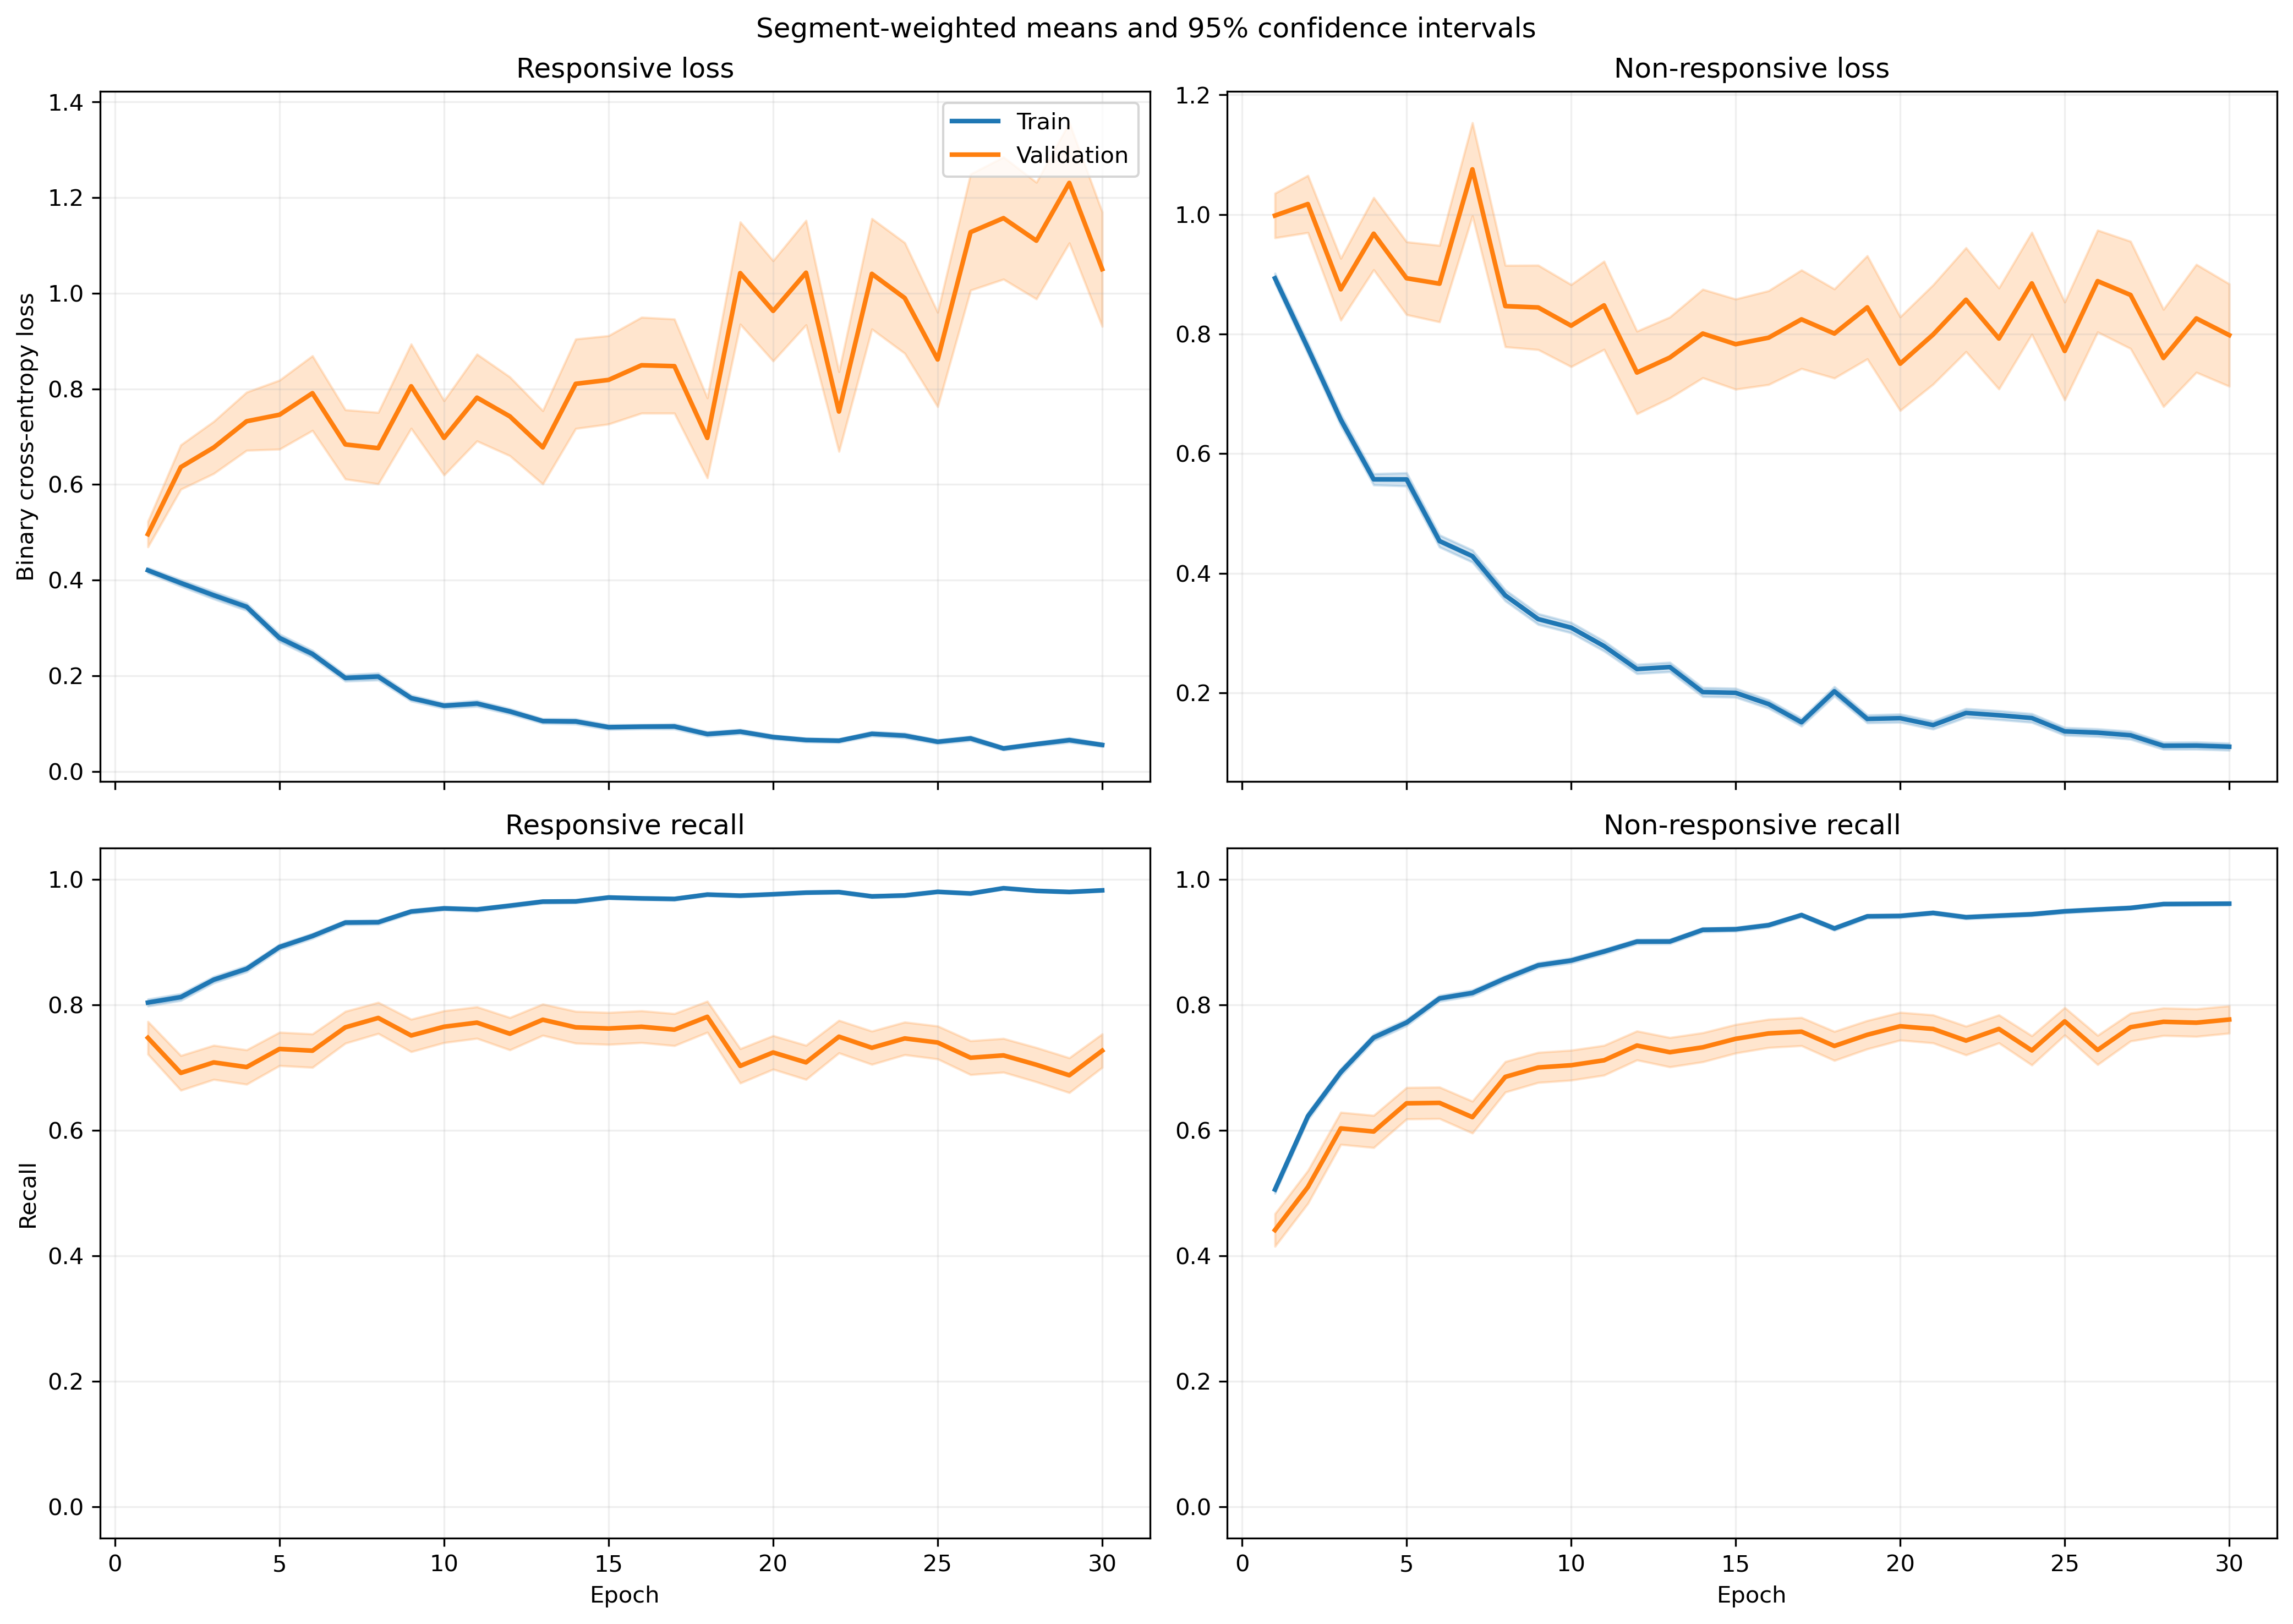

Data behind this chart, as committed beside it:
fold, epoch, split, r_loss, r_loss_count, r_loss_sum, r_loss_sum_sq, r_recall, r_recall_count, r_recall_sum, r_recall_sum_sq, nr_loss, nr_loss_count, nr_loss_sum, nr_loss_sum_sq, nr_recall, nr_recall_count, nr_recall_sum, nr_recall_sum_sq
1, 1, train, 0.4167, 1063, 443, 374.5, 0.7949, 1063, 845.0, 845.0, 0.9178, 1401, 1286, 1920, 0.5075, 1401, 711.0, 711.0
1, 1, validation, 0.1323, 10, 1.323, 0.2723, 1.0, 10, 10.0, 10.0, , 0, 0.0, 0.0, , 0, 0.0, 0.0
1, 2, train, 0.411, 1063, 436.9, 406.7, 0.7977, 1063, 848.0, 848.0, 0.7301, 1401, 1023, 1420, 0.6117, 1401, 857.0, 857.0
1, 2, validation, 0.1638, 10, 1.638, 0.4824, 1.0, 10, 10.0, 10.0, , 0, 0.0, 0.0, , 0, 0.0, 0.0
1, 3, train, 0.3612, 1063, 383.9, 440.6, 0.8231, 1063, 875.0, 875.0, 0.6898, 1401, 966.4, 1667, 0.6852, 1401, 960.0, 960.0
1, 3, validation, 0.1175, 10, 1.175, 0.277, 1.0, 10, 10.0, 10.0, , 0, 0.0, 0.0, , 0, 0.0, 0.0
1, 4, train, 0.3009, 1063, 319.8, 373.7, 0.8862, 1063, 942.0, 942.0, 0.5634, 1401, 789.3, 1234, 0.7288, 1401, 1021, 1021
1, 4, validation, 0.0888, 10, 0.888, 0.1141, 1.0, 10, 10.0, 10.0, , 0, 0.0, 0.0, , 0, 0.0, 0.0
1, 5, train, 0.2005, 1063, 213.1, 265.2, 0.9266, 1063, 985.0, 985.0, 0.5269, 1401, 738.2, 1471, 0.7752, 1401, 1086, 1086
1, 5, validation, 0.04313, 10, 0.4313, 0.02659, 1.0, 10, 10.0, 10.0, , 0, 0.0, 0.0, , 0, 0.0, 0.0
1, 6, train, 0.1746, 1063, 185.6, 228.4, 0.9257, 1063, 984.0, 984.0, 0.3926, 1401, 550.1, 1176, 0.8487, 1401, 1189, 1189
1, 6, validation, 0.1182, 10, 1.182, 0.7481, 0.9, 10, 9.0, 9.0, , 0, 0.0, 0.0, , 0, 0.0, 0.0
1, 7, train, 0.1622, 1063, 172.5, 260.2, 0.9426, 1063, 1002, 1002, 0.32, 1401, 448.3, 938.4, 0.8694, 1401, 1218, 1218
1, 7, validation, 0.04373, 10, 0.4373, 0.03683, 1.0, 10, 10.0, 10.0, , 0, 0.0, 0.0, , 0, 0.0, 0.0
1, 8, train, 0.3435, 1063, 365.1, 763.2, 0.8711, 1063, 926.0, 926.0, 0.3647, 1401, 511, 1046, 0.848, 1401, 1188, 1188
1, 8, validation, 0.05359, 10, 0.5359, 0.0923, 1.0, 10, 10.0, 10.0, , 0, 0.0, 0.0, , 0, 0.0, 0.0
1, 9, train, 0.135, 1063, 143.6, 241.2, 0.9492, 1063, 1009, 1009, 0.3099, 1401, 434.2, 1049, 0.8737, 1401, 1224, 1224
1, 9, validation, 0.03821, 10, 0.3821, 0.02794, 1.0, 10, 10.0, 10.0, , 0, 0.0, 0.0, , 0, 0.0, 0.0
1, 10, train, 0.1212, 1063, 128.8, 185.6, 0.9577, 1063, 1018, 1018, 0.2745, 1401, 384.6, 871.2, 0.8936, 1401, 1252, 1252
1, 10, validation, 0.0195, 10, 0.195, 0.007316, 1.0, 10, 10.0, 10.0, , 0, 0.0, 0.0, , 0, 0.0, 0.0
1, 11, train, 0.2422, 1063, 257.4, 703.2, 0.921, 1063, 979.0, 979.0, 0.1799, 1401, 252, 562, 0.9265, 1401, 1298, 1298
1, 11, validation, 0.2246, 10, 2.246, 4.857, 0.9, 10, 9.0, 9.0, , 0, 0.0, 0.0, , 0, 0.0, 0.0
1, 12, train, 0.05728, 1063, 60.89, 40.56, 0.9849, 1063, 1047, 1047, 0.4481, 1401, 627.8, 1420, 0.8087, 1401, 1133, 1133
1, 12, validation, 0.04907, 10, 0.4907, 0.1872, 1.0, 10, 10.0, 10.0, , 0, 0.0, 0.0, , 0, 0.0, 0.0
1, 13, train, 0.07905, 1063, 84.03, 116.7, 0.9784, 1063, 1040, 1040, 0.2002, 1401, 280.5, 559.1, 0.9165, 1401, 1284, 1284
1, 13, validation, 0.006606, 10, 0.06606, 0.00106, 1.0, 10, 10.0, 10.0, , 0, 0.0, 0.0, , 0, 0.0, 0.0
1, 14, train, 0.07014, 1063, 74.56, 96.29, 0.9765, 1063, 1038, 1038, 0.1631, 1401, 228.5, 469.4, 0.9358, 1401, 1311, 1311
1, 14, validation, 0.005343, 10, 0.05343, 0.0004465, 1.0, 10, 10.0, 10.0, , 0, 0.0, 0.0, , 0, 0.0, 0.0
1, 15, train, 0.09249, 1063, 98.32, 139.5, 0.9718, 1063, 1033, 1033, 0.1669, 1401, 233.8, 432.1, 0.9336, 1401, 1308, 1308
1, 15, validation, 0.02519, 10, 0.2519, 0.01591, 1.0, 10, 10.0, 10.0, , 0, 0.0, 0.0, , 0, 0.0, 0.0
1, 16, train, 0.1028, 1063, 109.3, 181, 0.968, 1063, 1029, 1029, 0.106, 1401, 148.5, 331.4, 0.9636, 1401, 1350, 1350
1, 16, validation, 0.06067, 10, 0.6067, 0.1381, 1.0, 10, 10.0, 10.0, , 0, 0.0, 0.0, , 0, 0.0, 0.0
1, 17, train, 0.07393, 1063, 78.58, 111.8, 0.9727, 1063, 1034, 1034, 0.167, 1401, 233.9, 507.1, 0.9372, 1401, 1313, 1313
1, 17, validation, 0.002209, 10, 0.02209, 7.438924217240128e-05, 1.0, 10, 10.0, 10.0, , 0, 0.0, 0.0, , 0, 0.0, 0.0
1, 18, train, 0.0702, 1063, 74.62, 63.35, 0.9784, 1063, 1040, 1040, 0.1606, 1401, 225, 532.7, 0.9429, 1401, 1321, 1321
1, 18, validation, 0.007046, 10, 0.07046, 0.002328, 1.0, 10, 10.0, 10.0, , 0, 0.0, 0.0, , 0, 0.0, 0.0
1, 19, train, 0.1031, 1063, 109.6, 174.1, 0.9614, 1063, 1022, 1022, 0.1149, 1401, 161, 412.2, 0.9607, 1401, 1346, 1346
1, 19, validation, 0.006193, 10, 0.06193, 0.0009309, 1.0, 10, 10.0, 10.0, , 0, 0.0, 0.0, , 0, 0.0, 0.0
1, 20, train, 0.06117, 1063, 65.03, 64.79, 0.9859, 1063, 1048, 1048, 0.1402, 1401, 196.4, 450.1, 0.95, 1401, 1331, 1331
1, 20, validation, 0.005359, 10, 0.05359, 0.0005556, 1.0, 10, 10.0, 10.0, , 0, 0.0, 0.0, , 0, 0.0, 0.0
1, 21, train, 0.02894, 1063, 30.77, 25.77, 0.9972, 1063, 1060, 1060, 0.1156, 1401, 161.9, 333.4, 0.9557, 1401, 1339, 1339
1, 21, validation, 0.003846, 10, 0.03846, 0.0002794, 1.0, 10, 10.0, 10.0, , 0, 0.0, 0.0, , 0, 0.0, 0.0
1, 22, train, 0.0746, 1063, 79.3, 111, 0.9793, 1063, 1041, 1041, 0.116, 1401, 162.5, 325.3, 0.9579, 1401, 1342, 1342
1, 22, validation, 0.002599, 10, 0.02599, 9.789370278667775e-05, 1.0, 10, 10.0, 10.0, , 0, 0.0, 0.0, , 0, 0.0, 0.0
1, 23, train, 0.07143, 1063, 75.93, 83.46, 0.9774, 1063, 1039, 1039, 0.1511, 1401, 211.7, 460.7, 0.9465, 1401, 1326, 1326
1, 23, validation, 0.01128, 10, 0.1128, 0.006198, 1.0, 10, 10.0, 10.0, , 0, 0.0, 0.0, , 0, 0.0, 0.0
1, 24, train, 0.03914, 1063, 41.61, 26.25, 0.9897, 1063, 1052, 1052, 0.08457, 1401, 118.5, 248.2, 0.9714, 1401, 1361, 1361
1, 24, validation, 0.004669, 10, 0.04669, 0.000774, 1.0, 10, 10.0, 10.0, , 0, 0.0, 0.0, , 0, 0.0, 0.0
1, 25, train, 0.05347, 1063, 56.84, 49.13, 0.9821, 1063, 1044, 1044, 0.07735, 1401, 108.4, 247, 0.9736, 1401, 1364, 1364
1, 25, validation, 0.00287, 10, 0.0287, 0.0001599, 1.0, 10, 10.0, 10.0, , 0, 0.0, 0.0, , 0, 0.0, 0.0
1, 26, train, 0.1284, 1063, 136.5, 282.3, 0.9501, 1063, 1010, 1010, 0.09768, 1401, 136.8, 326.5, 0.9665, 1401, 1354, 1354
1, 26, validation, 0.003586, 10, 0.03586, 0.0003525, 1.0, 10, 10.0, 10.0, , 0, 0.0, 0.0, , 0, 0.0, 0.0
1, 27, train, 0.05163, 1063, 54.89, 53.39, 0.9812, 1063, 1043, 1043, 0.1092, 1401, 153, 371.9, 0.9622, 1401, 1348, 1348
1, 27, validation, 0.008064, 10, 0.08064, 0.002377, 1.0, 10, 10.0, 10.0, , 0, 0.0, 0.0, , 0, 0.0, 0.0
1, 28, train, 0.07291, 1063, 77.5, 120.8, 0.9671, 1063, 1028, 1028, 0.2214, 1401, 310.2, 851.8, 0.9129, 1401, 1279, 1279
1, 28, validation, 0.002435, 10, 0.02435, 0.0002785, 1.0, 10, 10.0, 10.0, , 0, 0.0, 0.0, , 0, 0.0, 0.0
1, 29, train, 0.03828, 1063, 40.69, 38.34, 0.9878, 1063, 1050, 1050, 0.1391, 1401, 194.9, 505.4, 0.9522, 1401, 1334, 1334
1, 29, validation, 0.008857, 10, 0.08857, 0.00217, 1.0, 10, 10.0, 10.0, , 0, 0.0, 0.0, , 0, 0.0, 0.0
1, 30, train, 0.05667, 1063, 60.24, 106, 0.984, 1063, 1046, 1046, 0.09291, 1401, 130.2, 363.7, 0.9693, 1401, 1358, 1358
1, 30, validation, 0.004018, 10, 0.04018, 0.0002919, 1.0, 10, 10.0, 10.0, , 0, 0.0, 0.0, , 0, 0.0, 0.0
... 1,140 more rows
